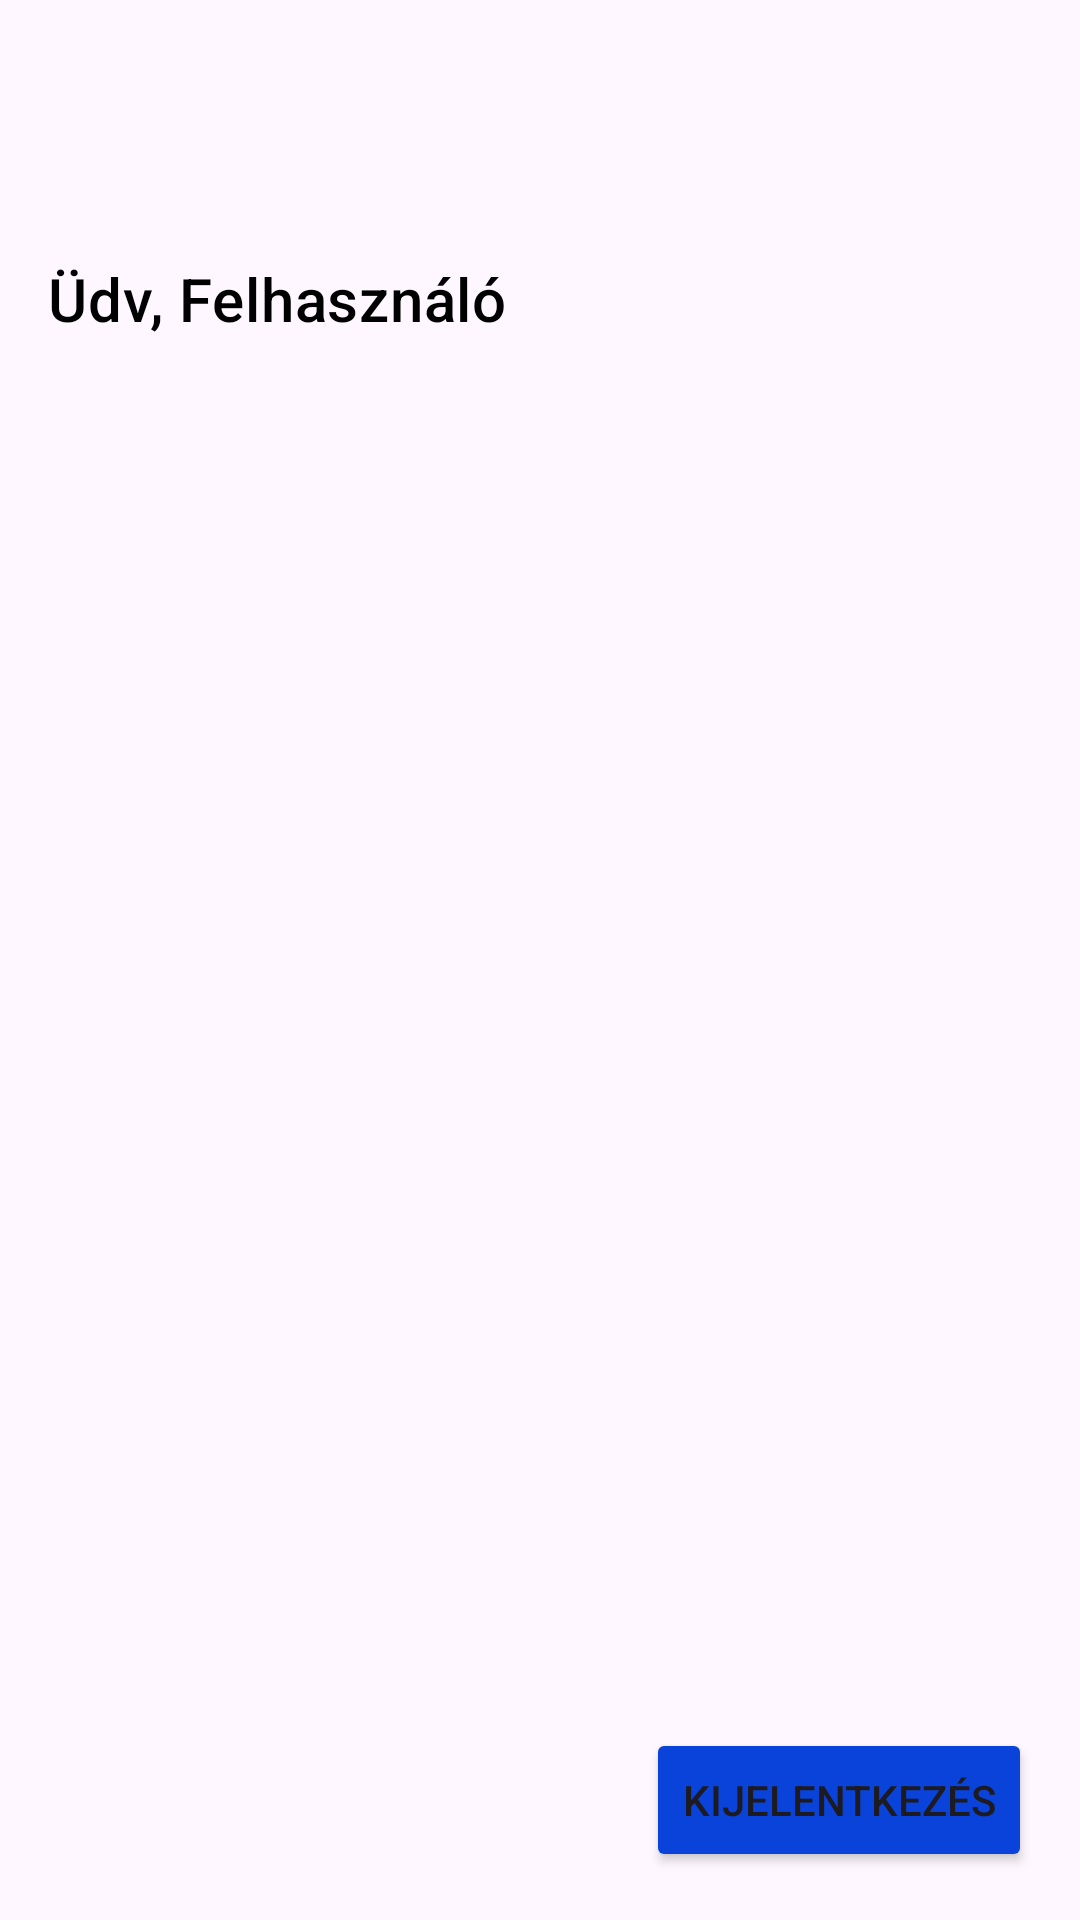

Layout XML and referenced resources for this Android screen:
<!-- AndroidManifest.xml: application theme Theme.FakeNeptun -->
<!-- res/layout/activity_home.xml -->
<?xml version="1.0" encoding="utf-8"?>
<androidx.constraintlayout.widget.ConstraintLayout
    xmlns:android="http://schemas.android.com/apk/res/android"
    xmlns:app="http://schemas.android.com/apk/res-auto"
    xmlns:tools="http://schemas.android.com/tools"
    android:id="@+id/main"
    android:layout_width="match_parent"
    android:layout_height="match_parent"
    tools:context=".HomeActivity">

    <TextView
        android:layout_marginTop="70dp"
        android:id="@+id/tvGreeting"
        android:layout_width="0dp"
        android:layout_height="wrap_content"
        android:text="@string/dv_felhaszn_l"
        android:textAppearance="?attr/textAppearanceHeadline6"
        android:textColor="@color/black"
        android:padding="16dp"
        app:layout_constraintTop_toTopOf="parent"
        app:layout_constraintStart_toStartOf="parent"
        app:layout_constraintEnd_toEndOf="parent" />

    <androidx.recyclerview.widget.RecyclerView
        android:id="@+id/recyclerView"
        android:layout_width="0dp"
        android:layout_height="0dp"
        android:layout_marginTop="16dp"
        android:layout_marginBottom="70dp"
        app:layout_constraintTop_toBottomOf="@id/tvGreeting"
        app:layout_constraintBottom_toTopOf="@id/logoutButton"
        app:layout_constraintStart_toStartOf="parent"
        app:layout_constraintEnd_toEndOf="parent" />

    <Button
        android:id="@+id/logoutButton"
        android:layout_width="wrap_content"
        android:layout_height="wrap_content"
        android:text="@string/logout"
        android:onClick="onLogout"
        android:backgroundTint="#0943d9"
        app:layout_constraintBottom_toBottomOf="parent"
        app:layout_constraintEnd_toEndOf="parent"
        android:layout_margin="16dp" />

</androidx.constraintlayout.widget.ConstraintLayout>
<!-- resources referenced by this layout -->
<resources>
  <string name="dv_felhaszn_l">Üdv, Felhasználó</string>
  <string name="logout">Kijelentkezés</string>
  <style name="Theme.FakeNeptun" parent="Base.Theme.FakeNeptun" />
  <style name="Base.Theme.FakeNeptun" parent="Theme.Material3.DayNight.NoActionBar">
          
          
      </style>
  <!-- not gathered from this repository: default colours our renderer supplied (Android Studio template values) -->
  <color name="black">#FF000000</color>
</resources>
